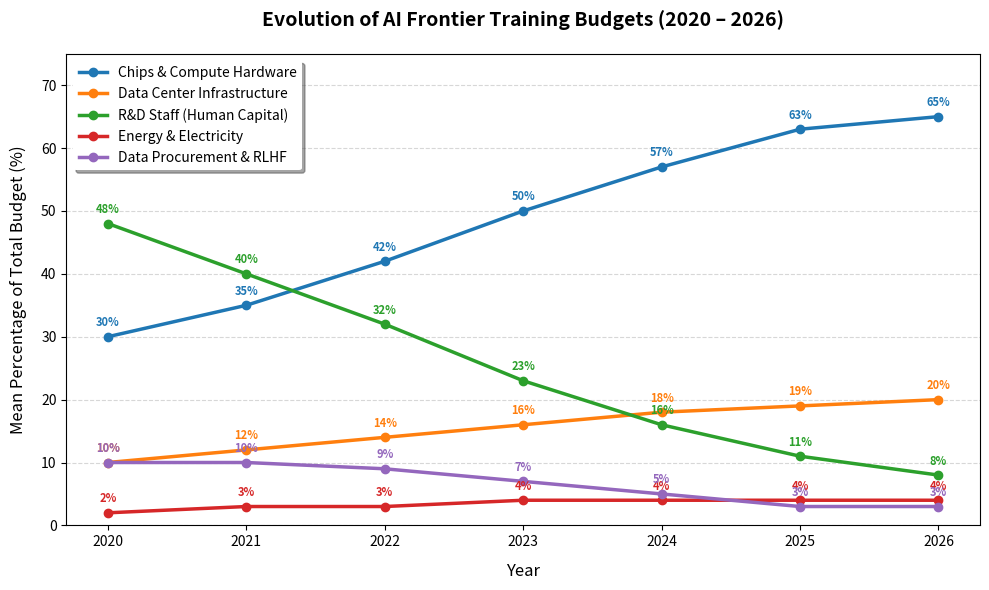

Python code for this plot: (Note: this script raises an exception after producing the figure.)
import os
import matplotlib.pyplot as plt

# Data configuration
years = ["2020", "2021", "2022", "2023", "2024", "2025", "2026"]

# Initializing lists safely to bypass markdown stripping bugs
chips_list = [30, 35, 42, 50, 57, 63, 65]
dc_list = [10, 12, 14, 16, 18, 19, 20]
staff_list = [48, 40, 32, 23, 16, 11, 8]
energy_list = [2, 3, 3, 4, 4, 4, 4]
data_list = [10, 10, 9, 7, 5, 3, 3]

data = {
    "Chips & Compute Hardware": chips_list,
    "Data Center Infrastructure": dc_list,
    "R&D Staff (Human Capital)": staff_list,
    "Energy & Electricity": energy_list,
    "Data Procurement & RLHF": data_list,
}

colors = ["#1f77b4", "#ff7f0e", "#2ca02c", "#d62728", "#9467bd"]

# Create the plot
plt.figure(figsize=(10, 6), dpi=100)

# Plot each component as a line and annotate all points
for (label, values), color in zip(data.items(), colors):
    val_series = list(values)
    plt.plot(years, val_series, marker="o", linewidth=2.5, label=label, color=color)

    # Annotate all points
    for year, val in zip(years, val_series):
        # Adjust vertical offset if needed for clarity
        plt.text(
            year,
            val + 1.2,
            f"{val}%",
            ha="center",
            va="bottom",
            fontsize=8,
            color=color,
            fontweight="bold",
        )

# Styling the layout
plt.title(
    "Evolution of AI Frontier Training Budgets (2020 – 2026)",
    fontsize=14,
    fontweight="bold",
    pad=20,
)
plt.xlabel("Year", fontsize=12, labelpad=10)
plt.ylabel("Mean Percentage of Total Budget (%)", fontsize=12, labelpad=10)
plt.ylim(0, 75)
plt.grid(axis="y", linestyle="--", alpha=0.5)

# Place the legend prominently in upper left to prevent overlap
plt.legend(
    loc="upper left", frameon=True, facecolor="white", edgecolor="none", shadow=True
)

# Final tight layout processing
plt.tight_layout()

# Save plot to assets directory
assets_dir = os.path.join(os.path.dirname(__file__), "assets")
os.makedirs(assets_dir, exist_ok=True)
plot_path = os.path.join(assets_dir, "ai_budget_evolution.png")
plt.savefig(plot_path, dpi=300, bbox_inches="tight")

# Display the script's visual output
plt.show()
